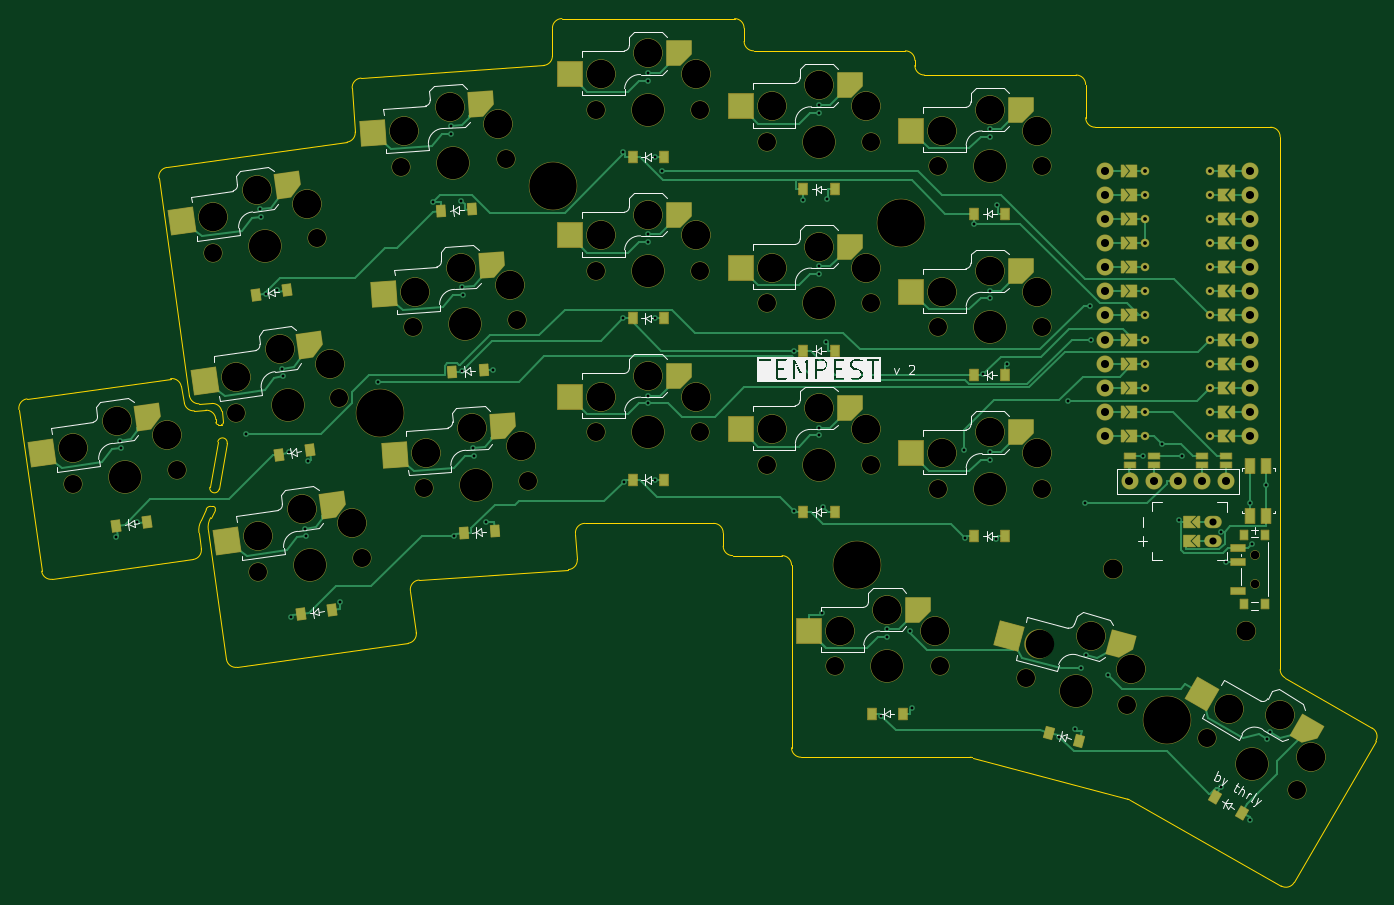
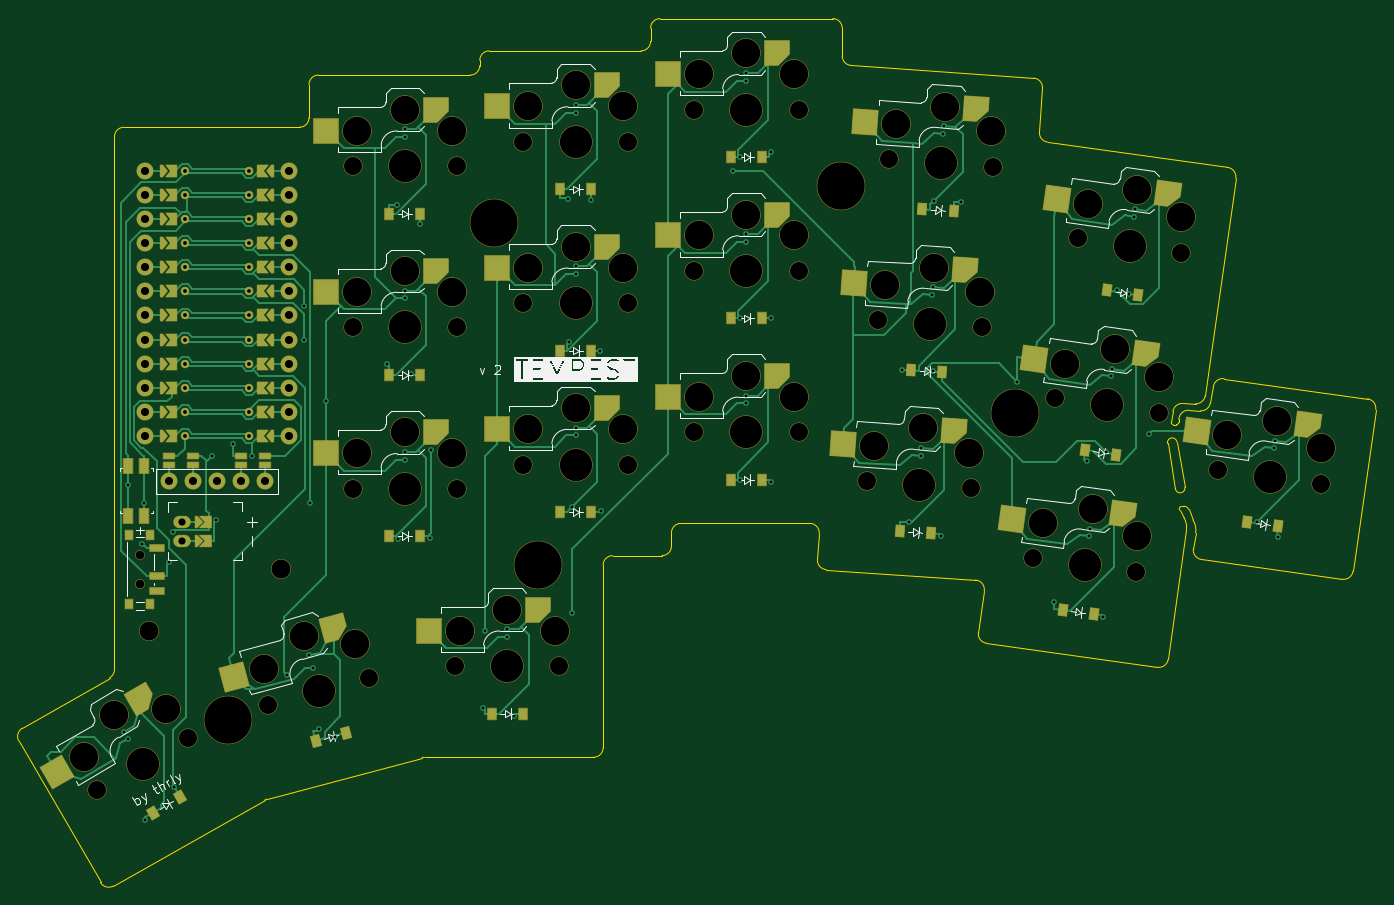
Circuit board: 11 layer files. Board 143.0 x 91.4 mm.
- bottom_copper: tempest-pcb-v-2-B_Cu.gbr (65995 bytes)
- bottom_mask: tempest-pcb-v-2-B_Mask.gbr (15339 bytes)
- paste: tempest-pcb-v-2-B_Paste.gbr (9180 bytes)
- bottom_silk: tempest-pcb-v-2-B_Silkscreen.gbr (39956 bytes)
- outline: tempest-pcb-v-2-Edge_Cuts.gbr (6156 bytes)
- top_copper: tempest-pcb-v-2-F_Cu.gbr (56359 bytes)
- top_mask: tempest-pcb-v-2-F_Mask.gbr (15338 bytes)
- paste: tempest-pcb-v-2-F_Paste.gbr (9175 bytes)
- top_silk: tempest-pcb-v-2-F_Silkscreen.gbr (40006 bytes)
- drill: tempest-pcb-v-2-NPTH.drl (2845 bytes)
- drill: tempest-pcb-v-2-PTH.drl (3206 bytes)

=== bottom_copper: tempest-pcb-v-2-B_Cu.gbr (65995 bytes, source omitted) ===
=== bottom_mask: tempest-pcb-v-2-B_Mask.gbr (15339 bytes, source omitted) ===
=== paste: tempest-pcb-v-2-B_Paste.gbr (9180 bytes, source omitted) ===
=== bottom_silk: tempest-pcb-v-2-B_Silkscreen.gbr (39956 bytes, source omitted) ===
=== outline: tempest-pcb-v-2-Edge_Cuts.gbr ===
%TF.GenerationSoftware,KiCad,Pcbnew,9.0.0*%
%TF.CreationDate,2025-07-31T20:20:29+01:00*%
%TF.ProjectId,tempest-pcb-v-2,74656d70-6573-4742-9d70-63622d762d32,2*%
%TF.SameCoordinates,Original*%
%TF.FileFunction,Profile,NP*%
%FSLAX46Y46*%
G04 Gerber Fmt 4.6, Leading zero omitted, Abs format (unit mm)*
G04 Created by KiCad (PCBNEW 9.0.0) date 2025-07-31 20:20:29*
%MOMM*%
%LPD*%
G01*
G04 APERTURE LIST*
%TA.AperFunction,Profile*%
%ADD10C,0.150000*%
%TD*%
G04 APERTURE END LIST*
D10*
X58382485Y-79626365D02*
X57542485Y-84416365D01*
X56557515Y-84243635D02*
X57397515Y-79453635D01*
X57986236Y-77400798D02*
G75*
G02*
X57791706Y-77630296I-197836J-29502D01*
G01*
X56799581Y-75406269D02*
G75*
G02*
X57810757Y-76225235I27619J-999631D01*
G01*
X57986236Y-77400798D02*
X57810757Y-76225235D01*
X56799581Y-75406269D02*
X55423529Y-75444302D01*
X56167820Y-86558469D02*
G75*
G02*
X56647712Y-86253833I460380J-194931D01*
G01*
X56167820Y-86558469D02*
X55671369Y-87730919D01*
X56906156Y-86263876D02*
G75*
G02*
X57112935Y-86638679I-9756J-249824D01*
G01*
X57397515Y-79453635D02*
G75*
G02*
X58382485Y-79626365I492485J-86365D01*
G01*
X55657495Y-90716733D02*
G75*
G02*
X54807188Y-91851680I-989495J-144667D01*
G01*
X55412456Y-89040764D02*
G75*
G02*
X55671356Y-87730911I1978944J289364D01*
G01*
X56394012Y-88731913D02*
G75*
G02*
X56642474Y-87453637I1980588J278313D01*
G01*
X57112934Y-86638678D02*
X56642461Y-87453629D01*
X56394012Y-88731913D02*
X58310223Y-102366471D01*
X57447640Y-77635940D02*
G75*
G02*
X57193608Y-77392409I-4140J249940D01*
G01*
X57193625Y-77392409D02*
X57185982Y-77095573D01*
X57447640Y-77635940D02*
X57791706Y-77630298D01*
X52424499Y-72797846D02*
G75*
G02*
X53547065Y-73606512I139201J-990254D01*
G01*
X54912590Y-76190894D02*
G75*
G02*
X53873467Y-75374045I-55790J998394D01*
G01*
X55423529Y-75444302D02*
G75*
G02*
X54405646Y-74583855I-27629J999602D01*
G01*
X56130549Y-76122868D02*
G75*
G02*
X57185956Y-77095574I55751J-998432D01*
G01*
X56130549Y-76122868D02*
X54912590Y-76190894D01*
X55412456Y-89040764D02*
X55657495Y-90716733D01*
X53547045Y-73606516D02*
X53873452Y-75374048D01*
X53981940Y-71569134D02*
X54405632Y-74583857D01*
X118865392Y-112697578D02*
G75*
G02*
X117865422Y-111697578I8J999978D01*
G01*
X170839947Y-125898457D02*
G75*
G02*
X169480083Y-126268062I-866047J499957D01*
G01*
X179077117Y-109631261D02*
G75*
G02*
X179443153Y-110997292I-500017J-866039D01*
G01*
X168365392Y-46297578D02*
G75*
G02*
X169365422Y-47297578I8J-1000022D01*
G01*
X147865392Y-40797578D02*
G75*
G02*
X148865422Y-41797578I8J-1000022D01*
G01*
X129865392Y-38247578D02*
G75*
G02*
X130865422Y-39247578I8J-1000022D01*
G01*
X111865392Y-34847578D02*
G75*
G02*
X112865422Y-35847578I8J-1000022D01*
G01*
X92665392Y-35847578D02*
G75*
G02*
X93665392Y-34847592I1000008J-22D01*
G01*
X92665392Y-38786808D02*
G75*
G02*
X91734551Y-39784398I-999992J8D01*
G01*
X71882998Y-46806564D02*
G75*
G02*
X71024608Y-47866596I-997598J-69736D01*
G01*
X71559899Y-42186033D02*
G75*
G02*
X72487705Y-41118703I997601J69733D01*
G01*
X51184561Y-51664745D02*
G75*
G02*
X52035664Y-50535360I990239J139145D01*
G01*
X36435461Y-76054785D02*
G75*
G02*
X37286558Y-74925355I990239J139185D01*
G01*
X39958679Y-93938491D02*
G75*
G02*
X38829212Y-93087400I-139179J990291D01*
G01*
X59439664Y-103217566D02*
G75*
G02*
X58310235Y-102366469I-139164J990266D01*
G01*
X78313638Y-99555174D02*
G75*
G02*
X77462532Y-100684537I-990238J-139126D01*
G01*
X95282225Y-91852230D02*
G75*
G02*
X94354415Y-92919529I-997525J-69770D01*
G01*
X111665392Y-91447578D02*
G75*
G02*
X110665422Y-90447578I8J999978D01*
G01*
X39958679Y-93938491D02*
X54807187Y-91851670D01*
X59439664Y-103217566D02*
X77462543Y-100684615D01*
X78313638Y-99555174D02*
X77695491Y-95156825D01*
X78616002Y-94020088D02*
X94354417Y-92919551D01*
X95282225Y-91852230D02*
X95090982Y-89117334D01*
X96088546Y-88047578D02*
X109665392Y-88047578D01*
X110665392Y-89047578D02*
X110665392Y-90447578D01*
X111665392Y-91447578D02*
X116865392Y-91447578D01*
X117865392Y-111697578D02*
X117865392Y-92447578D01*
X118865392Y-112697578D02*
X136688921Y-112697578D01*
X136947740Y-112731652D02*
X153288723Y-117110205D01*
X169480105Y-126268023D02*
X153523721Y-117206565D01*
X170839947Y-125898457D02*
X179443142Y-110997286D01*
X179077117Y-109631261D02*
X169865392Y-104312869D01*
X169365392Y-103446844D02*
X169365392Y-47297578D01*
X168365392Y-46297578D02*
X149865392Y-46297578D01*
X148865392Y-45297578D02*
X148865392Y-41797578D01*
X147865392Y-40797578D02*
X131865392Y-40797578D01*
X130865392Y-39797578D02*
X130865392Y-39247578D01*
X129865392Y-38247578D02*
X113865392Y-38247578D01*
X112865392Y-37247578D02*
X112865392Y-35847578D01*
X111865392Y-34847578D02*
X93665392Y-34847578D01*
X92665392Y-38786808D02*
X92665392Y-35847578D01*
X91734552Y-39784414D02*
X72487706Y-41118711D01*
X71559899Y-42186033D02*
X71882998Y-46806564D01*
X71024607Y-47866588D02*
X52035656Y-50535304D01*
X51184561Y-51664745D02*
X53981940Y-71569134D01*
X52424499Y-72797846D02*
X37286556Y-74925344D01*
X36435461Y-76054785D02*
X38829238Y-93087396D01*
X77695491Y-95156825D02*
G75*
G02*
X78616003Y-94020105I990309J139125D01*
G01*
X95090982Y-89117334D02*
G75*
G02*
X96088546Y-88047648I997518J69734D01*
G01*
X109665392Y-88047578D02*
G75*
G02*
X110665422Y-89047578I8J-1000022D01*
G01*
X116865392Y-91447578D02*
G75*
G02*
X117865422Y-92447578I8J-1000022D01*
G01*
X136688921Y-112697578D02*
G75*
G02*
X136947739Y-112731657I-21J-1000022D01*
G01*
X153288723Y-117110205D02*
G75*
G02*
X153523719Y-117206568I-258823J-965895D01*
G01*
X169865392Y-104312869D02*
G75*
G02*
X169365358Y-103446844I500008J866069D01*
G01*
X149865392Y-46297578D02*
G75*
G02*
X148865422Y-45297578I8J999978D01*
G01*
X131865392Y-40797578D02*
G75*
G02*
X130865422Y-39797578I8J999978D01*
G01*
X113865392Y-38247578D02*
G75*
G02*
X112865422Y-37247578I8J999978D01*
G01*
X56647713Y-86253806D02*
X56906156Y-86263876D01*
X57542485Y-84416365D02*
G75*
G02*
X56557515Y-84243635I-492485J86365D01*
G01*
M02*

=== top_copper: tempest-pcb-v-2-F_Cu.gbr (56359 bytes, source omitted) ===
=== top_mask: tempest-pcb-v-2-F_Mask.gbr (15338 bytes, source omitted) ===
=== paste: tempest-pcb-v-2-F_Paste.gbr (9175 bytes, source omitted) ===
=== top_silk: tempest-pcb-v-2-F_Silkscreen.gbr (40006 bytes, source omitted) ===
=== drill: tempest-pcb-v-2-NPTH.drl ===
M48
; DRILL file {KiCad 9.0.0} date 2025-07-31T20:20:09+0100
; FORMAT={-:-/ absolute / metric / decimal}
; #@! TF.CreationDate,2025-07-31T20:20:09+01:00
; #@! TF.GenerationSoftware,Kicad,Pcbnew,9.0.0
; #@! TF.FileFunction,NonPlated,1,2,NPTH
FMAT,2
METRIC
; #@! TA.AperFunction,NonPlated,NPTH,ComponentDrill
T1C0.900
; #@! TA.AperFunction,NonPlated,NPTH,ComponentDrill
T2C1.900
; #@! TA.AperFunction,NonPlated,NPTH,ComponentDrill
T3C2.000
; #@! TA.AperFunction,NonPlated,NPTH,ComponentDrill
T4C3.000
; #@! TA.AperFunction,NonPlated,NPTH,ComponentDrill
T5C3.400
; #@! TA.AperFunction,NonPlated,NPTH,ComponentDrill
T6C5.000
%
G90
G05
T1
X166.69Y-91.398
X166.69Y-94.398
T2
X42.188Y-83.931
X53.081Y-82.4
X56.937Y-59.541
X59.303Y-76.375
X61.669Y-93.21
X67.83Y-58.01
X70.196Y-74.845
X72.561Y-91.679
X76.749Y-50.444
X77.934Y-67.403
X79.12Y-84.361
X87.722Y-49.677
X88.908Y-66.635
X90.094Y-83.594
X97.265Y-44.448
X97.265Y-61.448
X97.265Y-78.448
X108.265Y-44.448
X108.265Y-61.448
X108.265Y-78.448
X115.265Y-47.848
X115.265Y-64.848
X115.265Y-81.848
X122.465Y-103.098
X126.265Y-47.848
X126.265Y-64.848
X126.265Y-81.848
X133.265Y-50.398
X133.265Y-67.398
X133.265Y-84.398
X133.465Y-103.098
X142.546Y-104.293
X144.265Y-50.398
X144.265Y-67.398
X144.265Y-84.398
X153.171Y-107.14
X161.633Y-110.645
X171.159Y-116.145
T3
X151.765Y-92.898
X165.765Y-99.398
T4
X42.161Y-80.148
X46.806Y-77.273
X52.064Y-78.756
X56.91Y-55.758
X59.276Y-72.592
X61.555Y-52.883
X61.642Y-89.427
X63.921Y-69.718
X66.287Y-86.552
X66.813Y-54.366
X69.179Y-71.201
X71.544Y-88.035
X76.986Y-46.668
X78.172Y-63.627
X79.357Y-80.586
X81.82Y-44.125
X83.006Y-61.084
X84.192Y-78.042
X86.961Y-45.971
X88.147Y-62.929
X89.333Y-79.888
X97.765Y-40.698
X97.765Y-57.698
X97.765Y-74.698
X102.765Y-38.498
X102.765Y-55.498
X102.765Y-72.498
X107.765Y-40.698
X107.765Y-57.698
X107.765Y-74.698
X115.765Y-44.098
X115.765Y-61.098
X115.765Y-78.098
X120.765Y-41.898
X120.765Y-58.898
X120.765Y-75.898
X122.965Y-99.348
X125.765Y-44.098
X125.765Y-61.098
X125.765Y-78.098
X127.965Y-97.148
X132.965Y-99.348
X133.765Y-46.648
X133.765Y-63.648
X133.765Y-80.648
X138.765Y-44.448
X138.765Y-61.448
X138.765Y-78.448
X143.765Y-46.648
X143.765Y-63.648
X143.765Y-80.648
X144.0Y-100.8
X149.399Y-99.969
X153.659Y-103.388
X163.941Y-107.648
X169.371Y-108.242
X172.601Y-112.648
T5
X47.634Y-83.165
X62.383Y-58.775
X64.749Y-75.61
X67.115Y-92.444
X82.235Y-50.06
X83.421Y-67.019
X84.607Y-83.978
X102.765Y-44.448
X102.765Y-61.448
X102.765Y-78.448
X120.765Y-47.848
X120.765Y-64.848
X120.765Y-81.848
X127.965Y-103.098
X138.765Y-50.398
X138.765Y-67.398
X138.765Y-84.398
X147.859Y-105.717
X166.396Y-113.395
T6
X74.451Y-76.368
X92.765Y-52.448
X124.765Y-92.448
X129.405Y-56.348
X157.388Y-108.788
M30

=== drill: tempest-pcb-v-2-PTH.drl ===
M48
; DRILL file {KiCad 9.0.0} date 2025-07-31T20:20:09+0100
; FORMAT={-:-/ absolute / metric / decimal}
; #@! TF.CreationDate,2025-07-31T20:20:09+01:00
; #@! TF.GenerationSoftware,Kicad,Pcbnew,9.0.0
; #@! TF.FileFunction,Plated,1,2,PTH
FMAT,2
METRIC
; #@! TA.AperFunction,Plated,PTH,ViaDrill
T1C0.300
; #@! TA.AperFunction,Plated,PTH,ComponentDrill
T2C0.400
; #@! TA.AperFunction,Plated,PTH,ComponentDrill
T3C0.750
; #@! TA.AperFunction,Plated,PTH,ComponentDrill
T4C0.850
%
G90
G05
T1
X46.696Y-89.522
X47.095Y-79.328
X47.206Y-80.12
X48.914Y-87.887
X60.32Y-78.58
X61.844Y-54.938
X61.955Y-55.73
X62.493Y-63.837
X63.677Y-63.497
X64.21Y-71.773
X64.321Y-72.565
X64.861Y-80.488
X65.146Y-97.909
X66.576Y-88.607
X66.687Y-89.399
X66.888Y-81.492
X70.315Y-96.296
X74.231Y-73.111
X80.097Y-54.212
X81.965Y-46.195
X82.021Y-46.993
X82.304Y-89.376
X83.044Y-54.054
X83.123Y-71.964
X83.151Y-63.154
X83.207Y-63.952
X84.337Y-80.112
X84.392Y-80.91
X85.641Y-87.898
X86.41Y-71.892
X100.143Y-66.448
X100.149Y-48.906
X100.161Y-83.65
X102.765Y-40.573
X102.765Y-41.373
X102.765Y-57.573
X102.765Y-58.373
X102.765Y-74.573
X102.765Y-75.373
X103.452Y-83.448
X103.455Y-49.448
X103.463Y-66.448
X104.194Y-50.912
X118.138Y-86.727
X118.16Y-69.848
X119.115Y-53.975
X120.765Y-43.973
X120.765Y-44.773
X120.765Y-60.973
X120.765Y-61.773
X120.765Y-77.973
X120.765Y-78.773
X121.112Y-97.529
X121.172Y-86.356
X121.509Y-68.941
X121.593Y-53.824
X127.271Y-108.302
X127.965Y-99.223
X127.965Y-100.023
X130.32Y-99.38
X130.578Y-107.519
X136.038Y-80.288
X136.139Y-89.622
X137.115Y-56.506
X138.097Y-72.327
X138.765Y-46.523
X138.765Y-47.323
X138.765Y-63.523
X138.765Y-64.323
X138.765Y-80.523
X138.765Y-81.323
X139.459Y-89.668
X139.569Y-54.443
X140.624Y-71.294
X146.08Y-110.526
X147.04Y-75.132
X147.787Y-109.761
X148.4Y-103.33
X148.767Y-85.925
X148.862Y-101.974
X149.369Y-65.104
X149.437Y-68.678
X151.202Y-103.991
X154.865Y-80.948
X156.927Y-79.707
X158.695Y-87.695
X159.062Y-80.948
X163.12Y-115.844
X163.176Y-88.909
X163.651Y-92.148
X166.185Y-119.274
X166.215Y-85.934
X166.444Y-90.186
X167.915Y-83.995
X167.934Y-110.732
X168.334Y-110.039
T2
X155.165Y-50.898
X155.165Y-53.438
X155.165Y-55.978
X155.165Y-58.518
X155.165Y-61.058
X155.165Y-63.598
X155.165Y-66.138
X155.165Y-68.678
X155.165Y-71.218
X155.165Y-73.758
X155.165Y-76.298
X155.165Y-78.838
X161.965Y-50.898
X161.965Y-53.438
X161.965Y-55.978
X161.965Y-58.518
X161.965Y-61.058
X161.965Y-63.598
X161.965Y-66.138
X161.965Y-68.678
X161.965Y-71.218
X161.965Y-73.758
X161.965Y-76.298
X161.965Y-78.838
T3
X162.265Y-87.898
X162.265Y-89.898
T4
X150.945Y-50.898
X150.945Y-53.438
X150.945Y-55.978
X150.945Y-58.518
X150.945Y-61.058
X150.945Y-63.598
X150.945Y-66.138
X150.945Y-68.678
X150.945Y-71.218
X150.945Y-73.758
X150.945Y-76.298
X150.945Y-78.838
X153.485Y-83.598
X156.025Y-83.598
X158.565Y-83.598
X161.105Y-83.598
X163.645Y-83.598
X166.185Y-50.898
X166.185Y-53.438
X166.185Y-55.978
X166.185Y-58.518
X166.185Y-61.058
X166.185Y-63.598
X166.185Y-66.138
X166.185Y-68.678
X166.185Y-71.218
X166.185Y-73.758
X166.185Y-76.298
X166.185Y-78.838
M30
